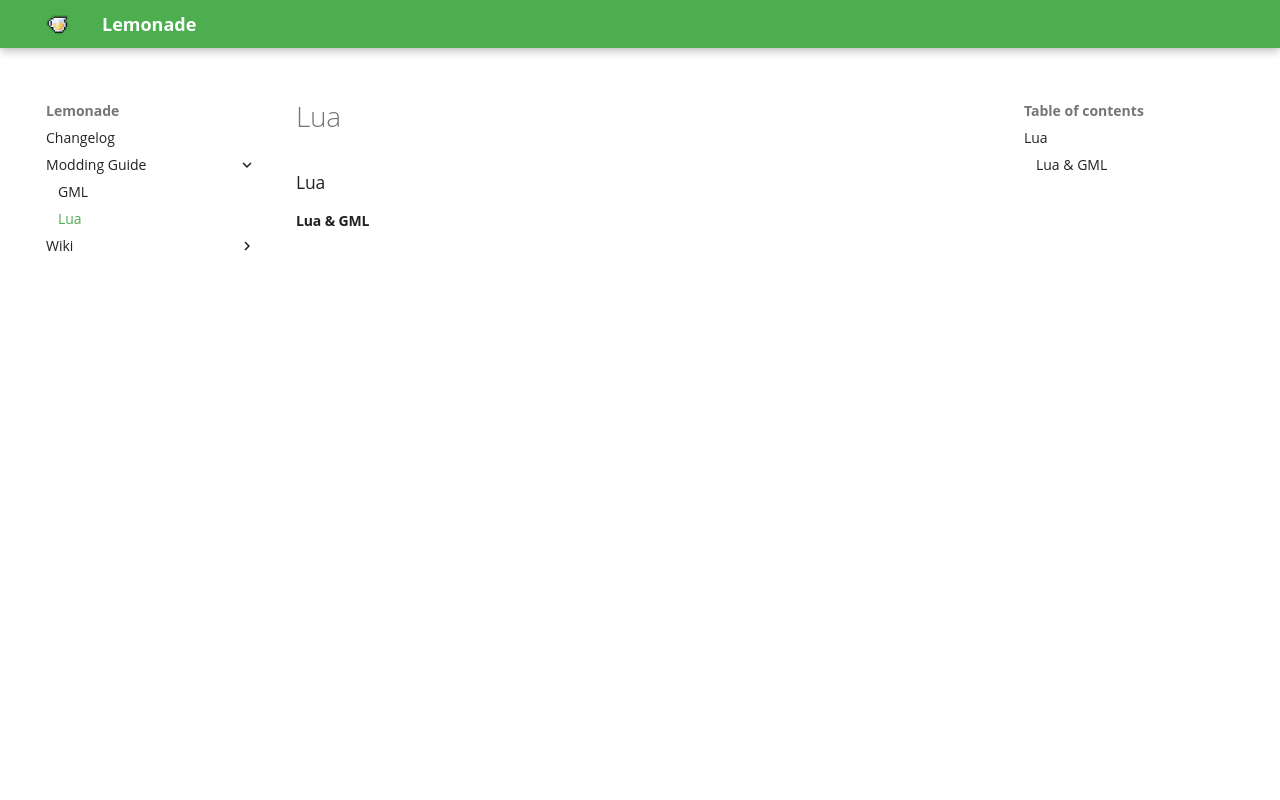

repository: Forgeio/lemonade_site · page: modding/lua/index.html · generator: mkdocs

### Lua
#### Lua & GML
